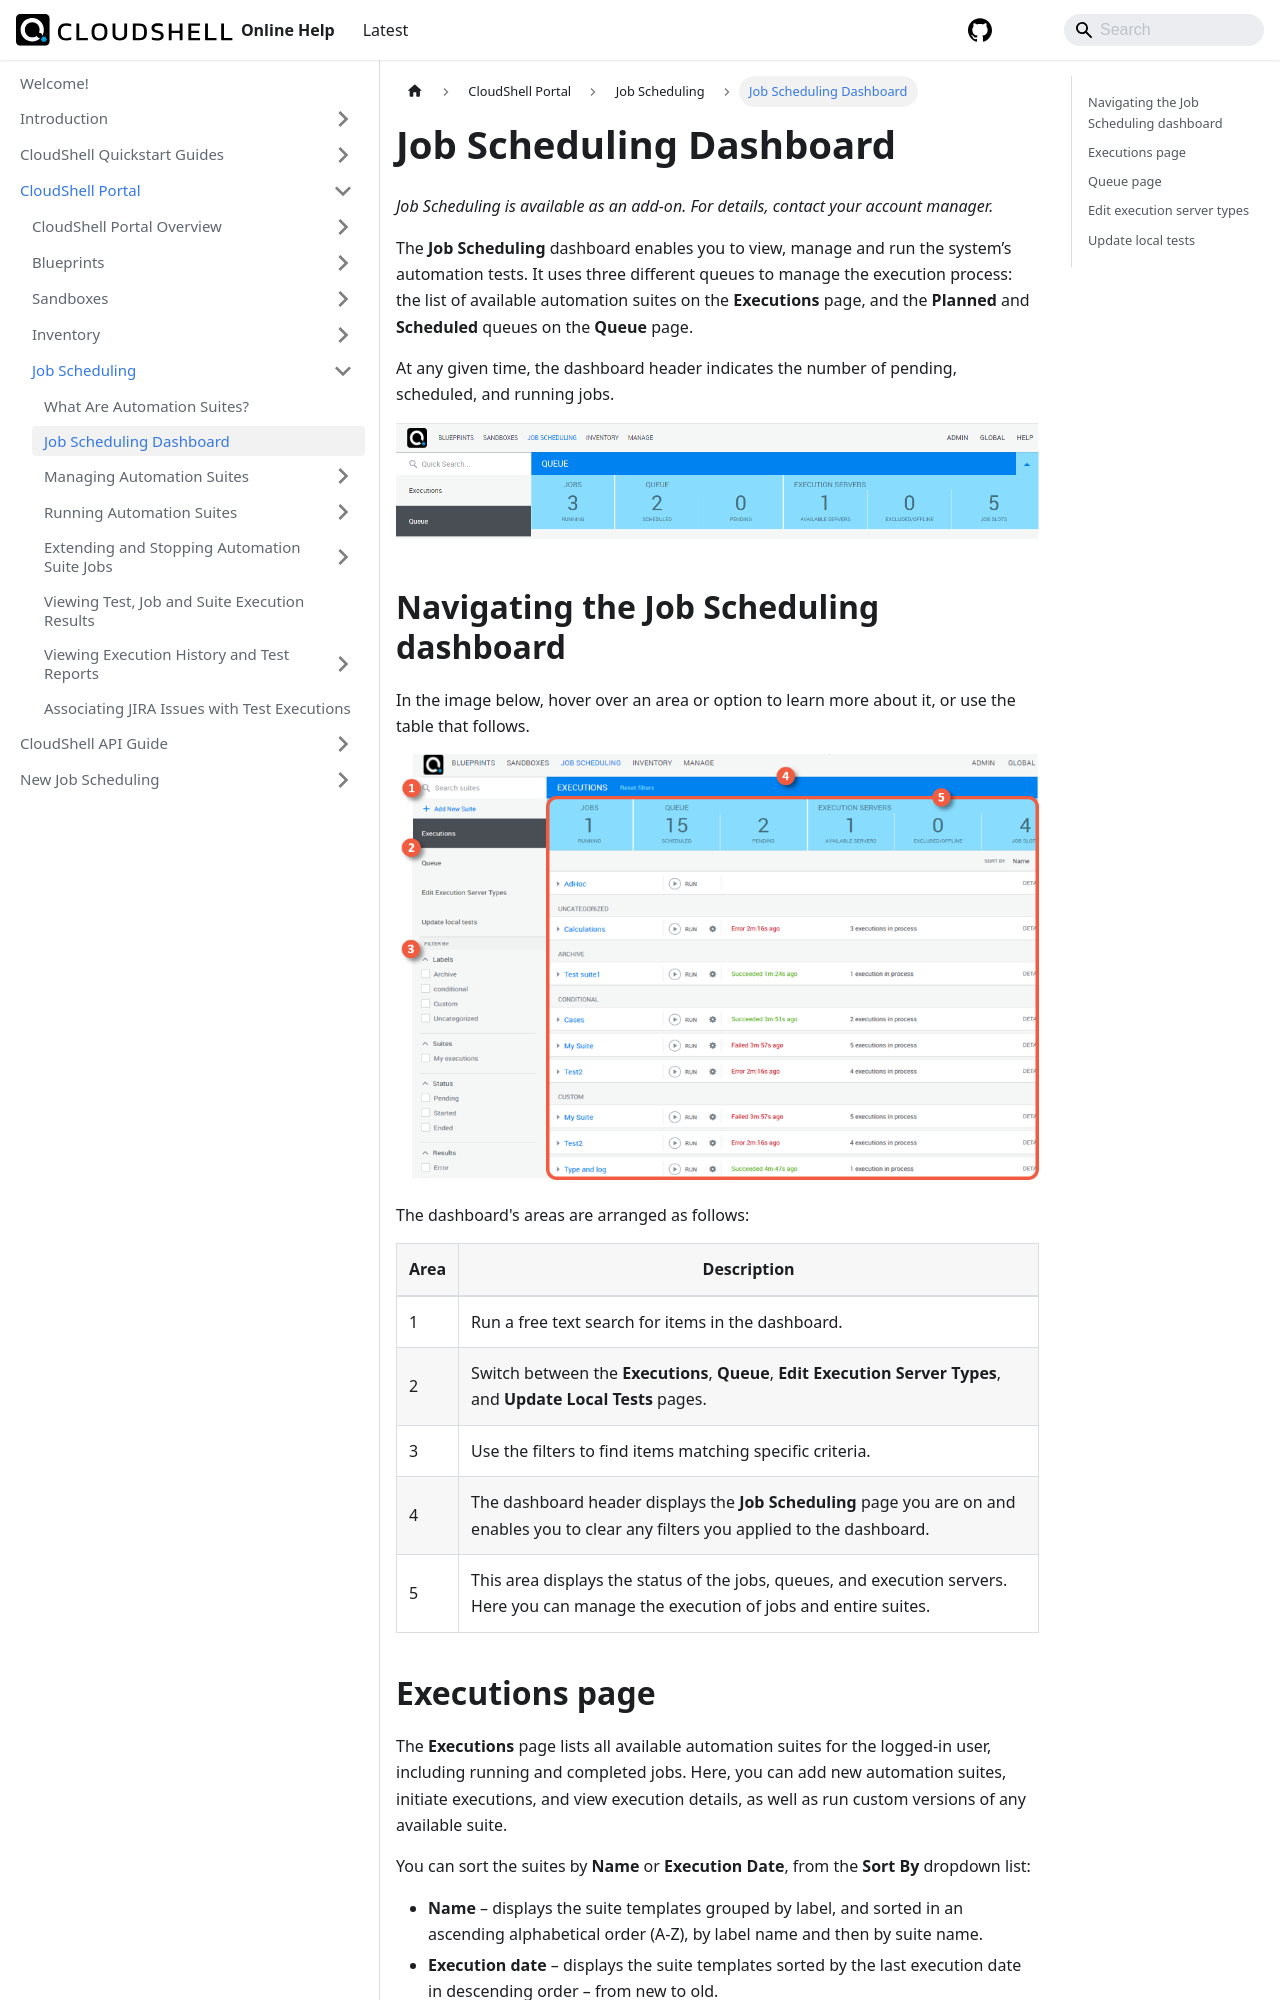

repository: QualiSystems/cloudshell-help · page: portal/job-scheduling/job-scheduling-dashboard.html · generator: docusaurus

---
sidebar_position: 2
---

# Job Scheduling Dashboard

*Job Scheduling is available as an add-on. For details, contact your account manager.*

The **Job Scheduling** dashboard enables you to view, manage and run the system’s automation tests. It uses three different queues to manage the execution process: the list of available automation suites on the **Executions** page, and the **Planned** and **Scheduled** queues on the **Queue** page.

At any given time, the dashboard header indicates the number of pending, scheduled, and running jobs.

![](/Images/CloudShell-Portal/Scheduling-Jobs/Header.png)

## Navigating the Job Scheduling dashboard

In the image below, hover over an area or option to learn more about it, or use the table that follows.

![](/Images/CloudShell-Portal/Scheduling-Jobs/Job-Scheduling-Dashboard.png)

The dashboard's areas are arranged as follows: 

| Area | Description |
|---|---|
| 1 | Run a free text search for items in the dashboard. |
| 2 | Switch between the **Executions**, **Queue**, **Edit Execution Server Types**, and **Update Local Tests** pages. |
| 3 | Use the filters to find items matching specific criteria. |
| 4 | The dashboard header displays the **Job Scheduling** page you are on and enables you to clear any filters you applied to the dashboard. |
| 5 | This area displays the status of the jobs, queues, and execution servers. Here you can manage the execution of jobs and entire suites. |
